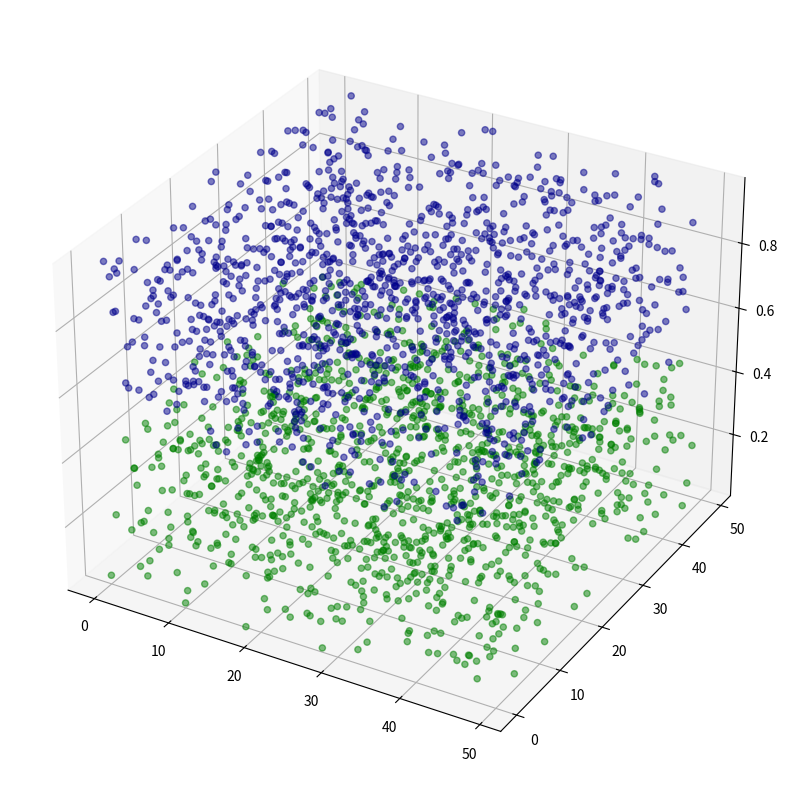
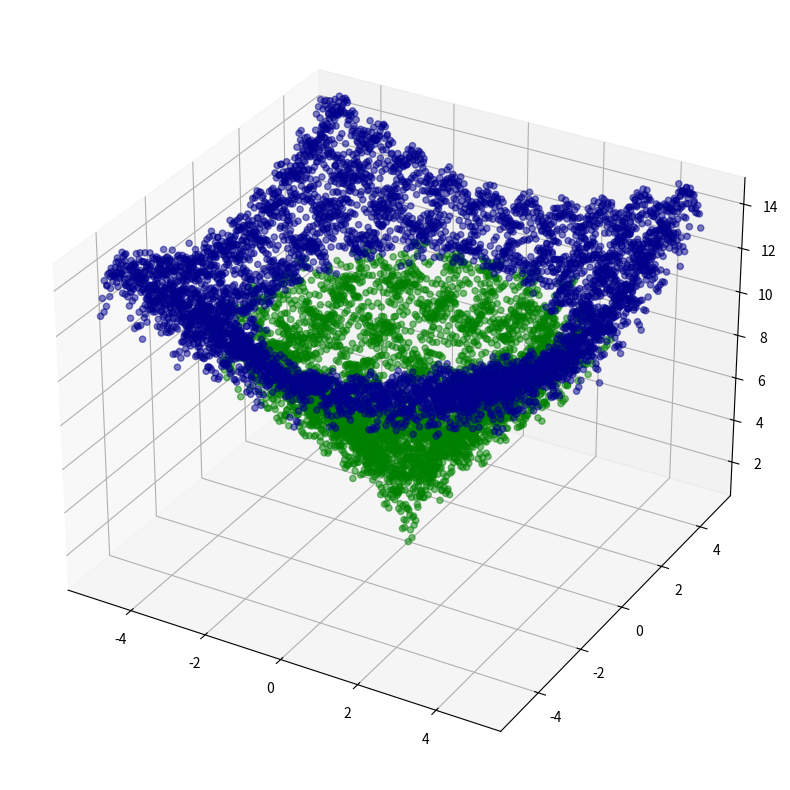

Here is the Python script that generated these plots, in order:
# -*- coding: utf-8 -*-
"""
Created on Mon Dec  5 20:41:12 2022

@author: v.filippou
"""
#%%
import matplotlib.pyplot as plt
import numpy as np
import matplotlib.animation as animation

#%%

def generate_random_data():
    # Random scatter 
    # Grid
    nx, ny = 50, 50
    x = range(nx)
    y = range(ny)   
    X, Y = np.meshgrid(x, y)

    # Multiple 2D arrays    
    nz = 50
    Z_list = []
    z = [Z_list.append(np.random.random((nz, nz))) for i in range(50)]
    
    return X, Y, Z_list

#%%

def generate_ackley_data():
    # Ackley function scatter
    # Grid
    x = np.arange(-5, 5, 0.1)
    y = np.arange(-5, 5, 0.1)
    X,Y = np.meshgrid(x,y)
    
    # Multiple 2D arrays
    equation = -20.0 * np.exp(-0.2 * np.sqrt(0.5 * (X**2 + Y**2))) - np.exp(0.5 * (np.cos(2 * np.pi * X) + np.cos(2 * np.pi * Y))) + np.e + 20
    nz = 100
    Z_list = []
    z = [Z_list.append(equation + np.random.random((nz, nz))) for i in range(50)]
    
    return X, Y, Z_list

#%%

# Create data using functions
X_rand, Y_rand, Z_list_rand = generate_random_data()

X_ackley, Y_ackley, Z_list_ackley = generate_ackley_data()

#%%
def create_animation(X, Y, Z_list):
    
    # Initial Z 2D array
    Z0 = Z_list[0]
    
    # Threshold values
    avg_Z = np.average(Z0)
    min_Z = np.min(Z0)
    max_Z = np.max(Z0)
    
    # Sequential selection of Z 2D arrays
    def some_data(i):   # function returns a 2D data array    
        return Z_list[i]
    
    # 3D plot
    fig = plt.figure(figsize=(10, 10))
    ax = fig.add_subplot(111, projection='3d')
 
    # Initial graph
    graph = ax.scatter(X[Z0<avg_Z], Y[Z0<avg_Z], Z0[Z0<avg_Z], alpha=0.5, c='green') 
    graph = ax.scatter(X[Z0>avg_Z], Y[Z0>avg_Z], Z0[Z0>avg_Z], alpha=0.5, c='darkblue') 
    ax.set_zlim(min_Z, max_Z)
    
    # Animation function
    def animate(i):
        
        Z = some_data(i)
        
        # Plot
        ax.clear()
        ax.set_xlabel('X')
        ax.set_ylabel('Y')
        ax.set_zlabel('Z')
        ax.set_zlim(min_Z, max_Z)
        graph = ax.scatter(X[Z<avg_Z], Y[Z<avg_Z], Z[Z<avg_Z], alpha=0.5, c='green') 
        graph = ax.scatter(X[Z>avg_Z], Y[Z>avg_Z], Z[Z>avg_Z], alpha=0.5, c='darkblue') 
        plt.title('Frame number: {}'.format(i))
        plt.show()
        
        return graph
    
    anim = animation.FuncAnimation(fig, animate, frames=50, repeat=True)
    # Save video as mp4
    # anim.save('ackley_scatter.mp4', writer=animation.FFMpegWriter())
    
    # Save gif
    # anim.save('ackley_scatter_gif.gif', fps=5)
    
    return anim
    
#%%
create_animation(X_rand, Y_rand, Z_list_rand)
#%%
create_animation(X_ackley, Y_ackley, Z_list_ackley)

